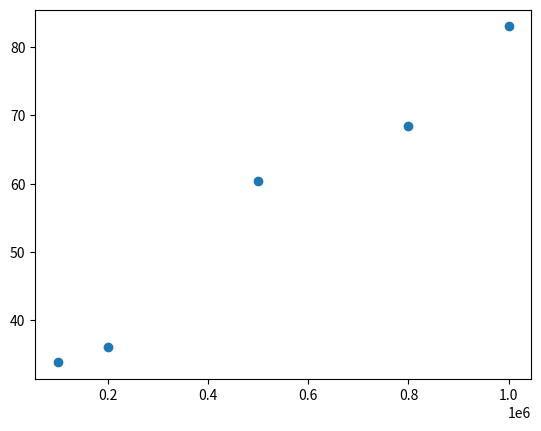

Python code for this plot:
import matplotlib.pyplot as plt 

x = [100000,200000,500000,800000,1000000]
y1 = [68.37452, 170.73516, 636.4596, 1290.79444, 1743.6106000000002]
y2 = [2.01952,4.72612,10.5344,18.86704,21.00956]
y = []
for i in range(len(y1)):
    y.append(y1[i]/y2[i])


plt.scatter(x,y)
plt.show()
